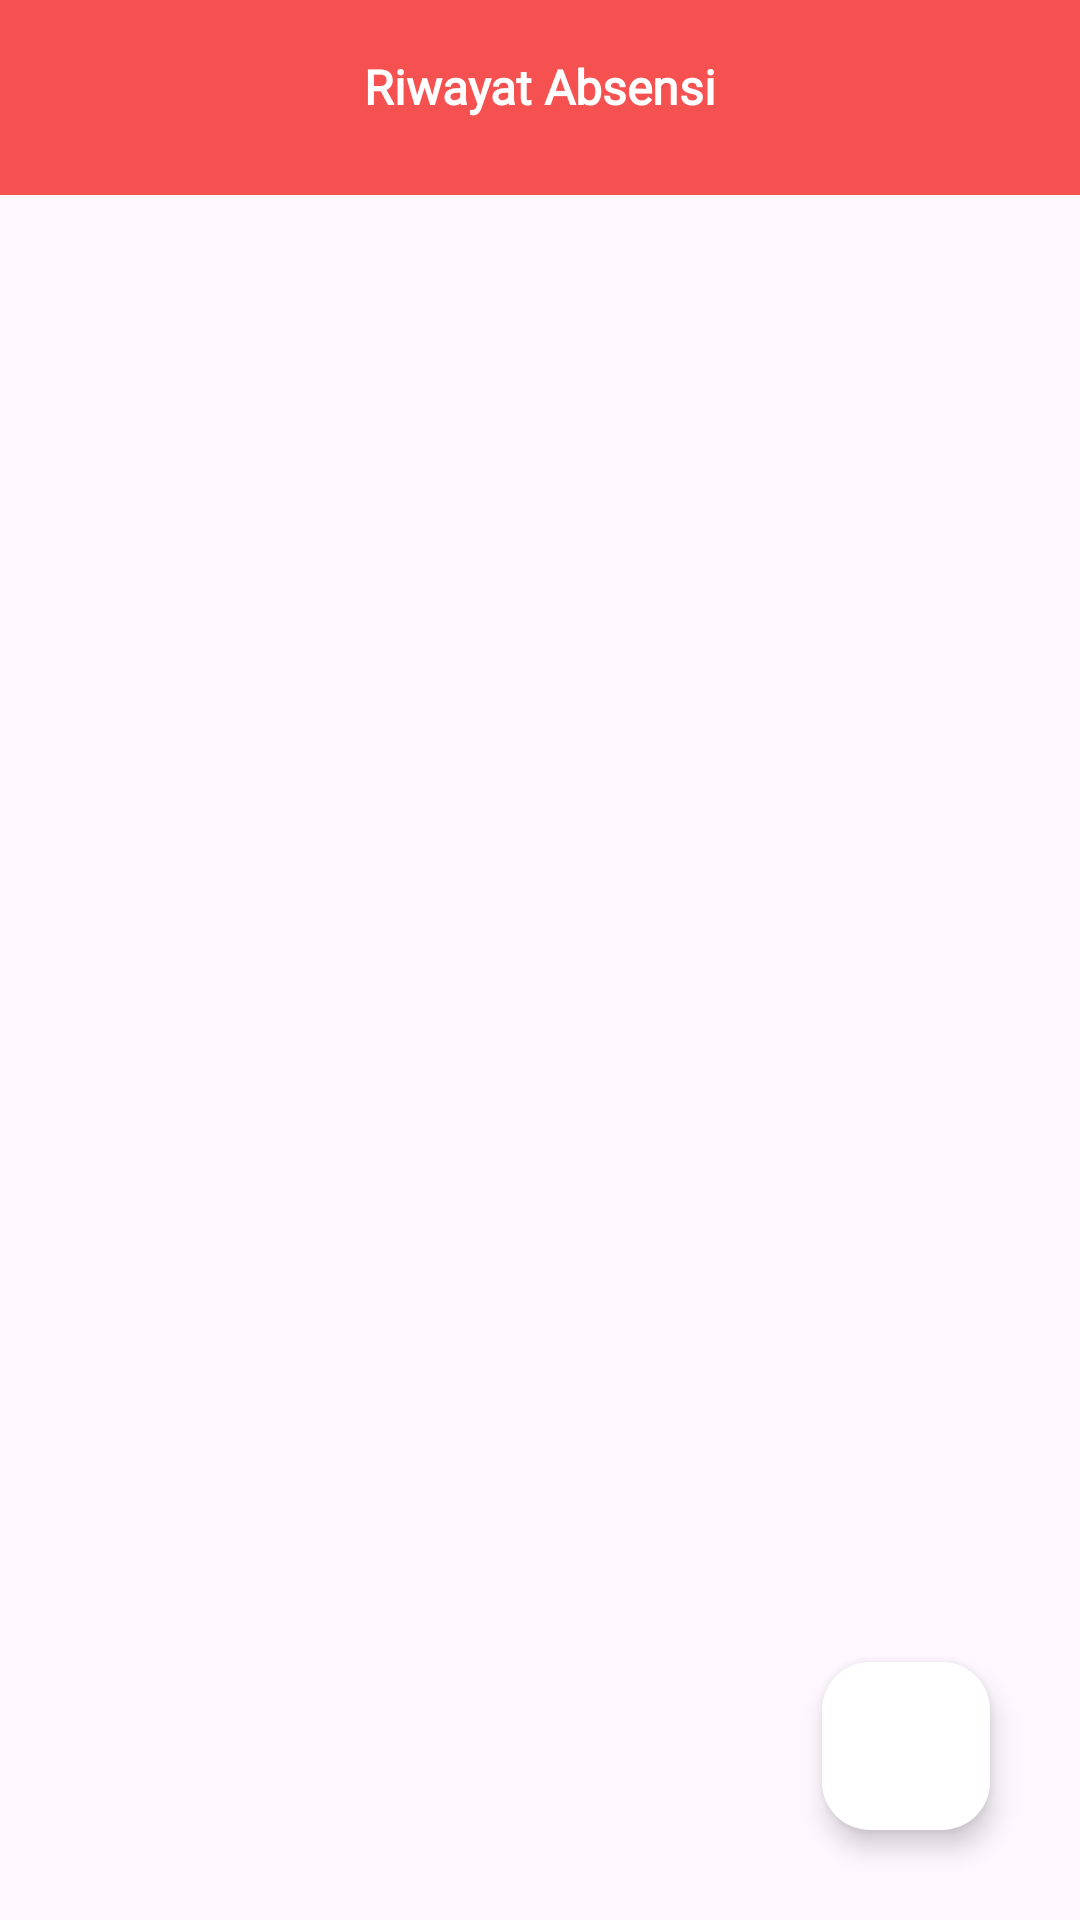

Android layout source for this screen:
<!-- AndroidManifest.xml: application theme Theme._1ProjectFix -->
<!-- res/layout/riwayat_absen.xml -->
<?xml version="1.0" encoding="utf-8"?>
<androidx.constraintlayout.widget.ConstraintLayout xmlns:android="http://schemas.android.com/apk/res/android"
    xmlns:app="http://schemas.android.com/apk/res-auto"
    xmlns:tools="http://schemas.android.com/tools"
    android:layout_width="match_parent"
    android:layout_height="match_parent">

    <LinearLayout
        android:id="@+id/linearLayout"
        android:layout_width="match_parent"
        android:layout_height="match_parent"
        android:orientation="vertical">

        <com.google.android.material.appbar.AppBarLayout
            android:layout_width="match_parent"
            android:layout_height="65dp"
            android:background="@drawable/round_bottom"
            android:backgroundTint="@color/red">

            <LinearLayout
                android:layout_width="381dp"
                android:layout_height="wrap_content"
                android:layout_gravity="center_horizontal"
                android:layout_marginLeft="30dp"
                android:layout_marginTop="18dp"
                android:layout_marginRight="30dp"
                android:gravity="center"
                android:orientation="horizontal">

                <TextView
                    android:layout_width="wrap_content"
                    android:layout_height="wrap_content"
                    android:layout_gravity="center"
                    android:fontFamily="@font/poppins_semibold"
                    android:gravity="left|center"
                    android:text="Riwayat Absensi"
                    android:textColor="#fff"
                    android:textSize="16sp"
                    android:textStyle="bold" />

            </LinearLayout>
        </com.google.android.material.appbar.AppBarLayout>

        <androidx.recyclerview.widget.RecyclerView
            android:layout_width="match_parent"
            android:layout_height="match_parent"
            android:id="@+id/recyclerRekapAbsen"
            android:scrollbars="vertical"/>
    </LinearLayout>

    <com.google.android.material.floatingactionbutton.FloatingActionButton
        android:id="@+id/input"
        android:layout_width="0dp"
        android:layout_height="70dp"
        android:layout_margin="30dp"
        android:layout_marginEnd="30dp"
        android:layout_marginBottom="30dp"
        android:scaleType="center"
        android:src="@drawable/ic_add"
        android:tint="#FFFFFF"
        app:backgroundTint="@color/White"
        app:elevation="5dp"
        app:layout_constraintBottom_toBottomOf="parent"
        app:layout_constraintEnd_toEndOf="parent"
        app:maxImageSize="40dp"
        app:pressedTranslationZ="15dp" />
</androidx.constraintlayout.widget.ConstraintLayout>
<!-- resources referenced by this layout -->
<resources>
  <color name="White">#FFFFFFFF</color>
  <color name="red">#f55150</color>
  <!-- drawable round_bottom (drawable) -->
  <?xml version="1.0" encoding="utf-8"?>
  <selector xmlns:android="http://schemas.android.com/apk/res/android">
      <item>
          <shape android:shape="rectangle">
  
          </shape>
          <color android:color="@color/Primary" />
      </item>
  </selector>
  <style name="Theme._1ProjectFix" parent="Base.Theme._1ProjectFix" />
  <color name="Primary">#021561</color>
  <style name="Base.Theme._1ProjectFix" parent="Theme.Material3.DayNight.NoActionBar">
          
          
      </style>
</resources>
